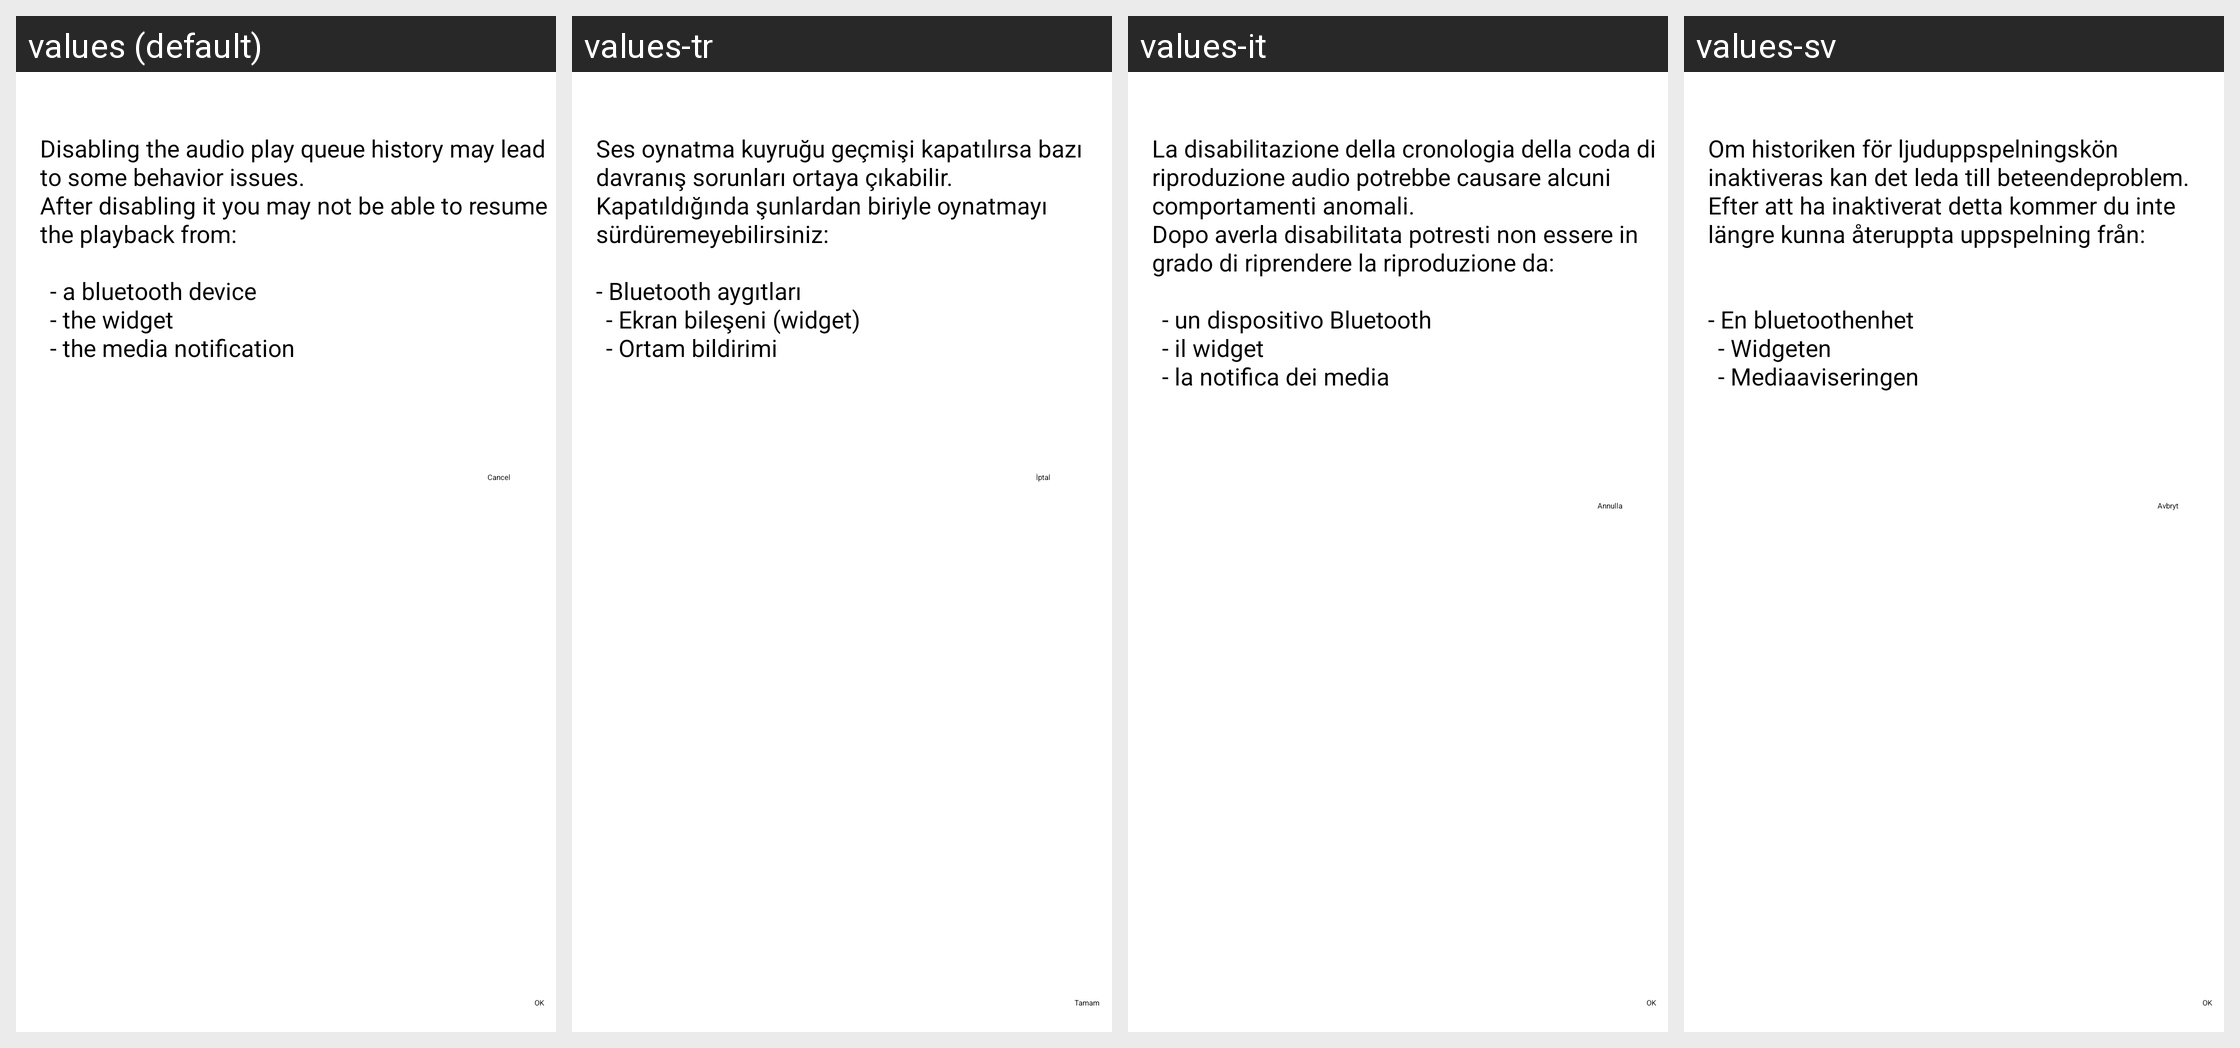

Strings drawn on this Android screen and how each of the app's shown locales translates them:
Android screen res/layout/dialog_confirm_audio_playqueue.xml rendered under 4 locales, left to right: values (default), values-tr, values-it, values-sv. Device: Nexus 5 (rendered at 1080×1920; each locale shown at half size, 540×960, under a caption strip naming it); theme Theme.VLC.Transparent.
Other locales in the repository, not shown: values-am, values-ar, values-be, values-br, values-bs, values-ca, values-co, values-cs, values-cy, values-da, values-de, values-el, values-en-rGB, values-es, values-es-rMX, values-et, values-eu, values-fa, values-fi, values-fo, values-fr, values-ga, values-gl, values-he, values-hi, values-hr, values-hu, values-id, values-in, values-is, values-iw, values-ja, values-ka, values-kab, values-km, values-ko, values-ku, values-lo, values-lt, values-lv, values-ml, values-mr, values-ms, values-my, values-nb, values-ne, values-nl, values-nn, values-pa, values-pl, values-pt, values-pt-rBR, values-ro, values-ru, values-sat, values-sc, values-sk, values-sl, values-sq, values-sr, values-sw, values-ta, values-th, values-tt, values-uk, values-uz, values-vi, values-zh-rCN, values-zh-rTW.
Strings drawn on this screen, with the default value and each locale's value (text and hints the layout hard-codes, and strings that could not be matched under every locale, appear in the picture but are not listed):

audio_resume_playback_warning
  values: Disabling the audio play queue history may lead to some behavior issues.
      After disabling it you may not be able to resume the playback from:
      
      	- a bluetooth device
      	- the widget
      	- the media notification
  values-tr: Ses oynatma kuyruğu geçmişi kapatılırsa bazı davranış sorunları ortaya çıkabilir.
      Kapatıldığında şunlardan biriyle oynatmayı sürdüremeyebilirsiniz:
      
      - Bluetooth aygıtları
      	- Ekran bileşeni (widget)
      	- Ortam bildirimi
  values-it: La disabilitazione della cronologia della coda di riproduzione audio potrebbe causare alcuni comportamenti anomali.
      Dopo averla disabilitata potresti non essere in grado di riprendere la riproduzione da:
      
      	- un dispositivo Bluetooth
      	- il widget
      	- la notifica dei media
  values-sv: Om historiken för ljuduppspelningskön inaktiveras kan det leda till beteendeproblem.
      Efter att ha inaktiverat detta kommer du inte längre kunna återuppta uppspelning från:
      
      
      - En bluetoothenhet
      	- Widgeten
      	- Mediaaviseringen

ok
  values: OK
  values-tr: Tamam
  values-it: OK
  values-sv: OK

cancel
  values: Cancel
  values-tr: İptal
  values-it: Annulla
  values-sv: Avbryt
